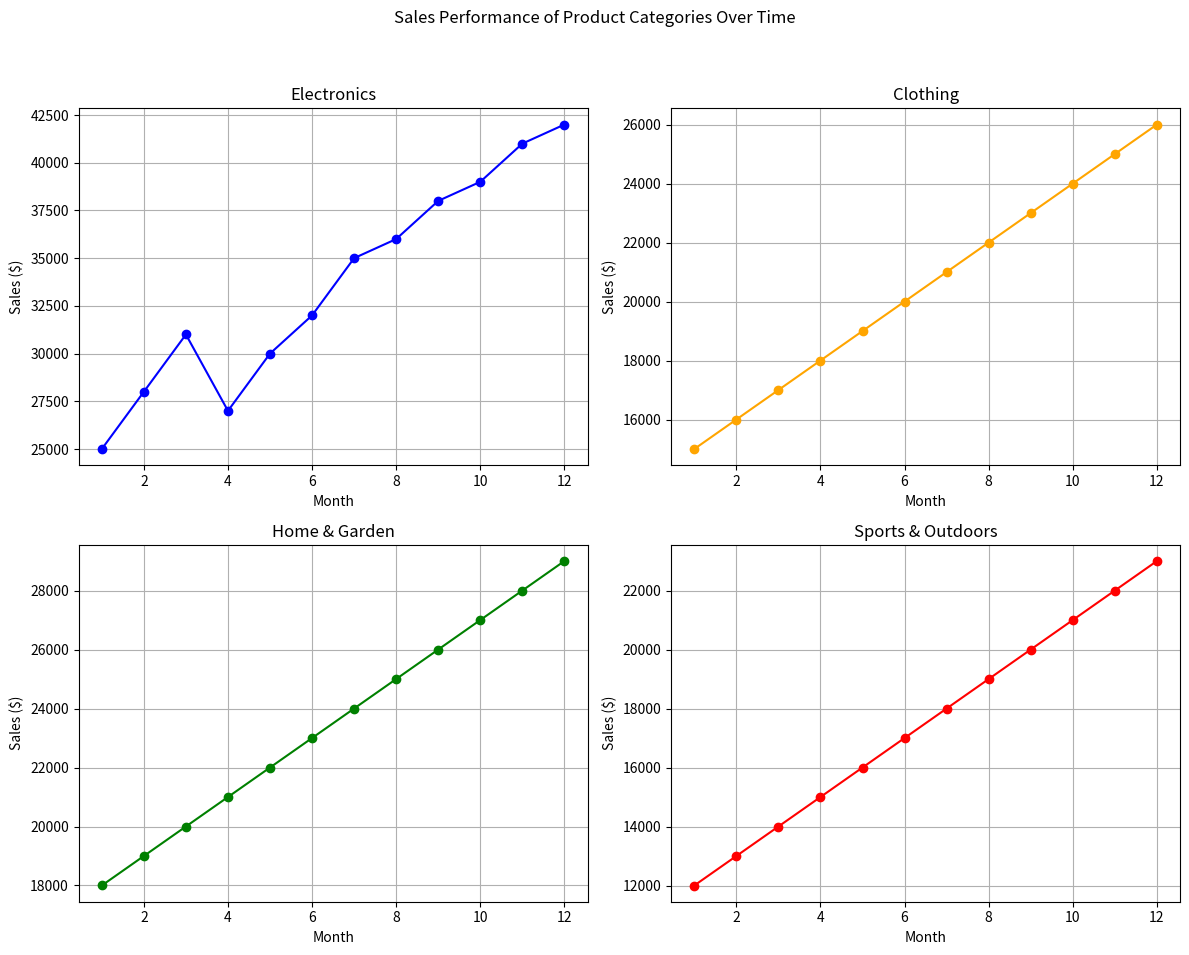

Reproduce this figure in Python.
"""2.Suppose you're a sales manager for an e-commerce company, and you want to create a figure with subplots to compare the sales performance of different product categories over time. You have sales data for four product categories: Electronics, Clothing, Home & Garden, and Sports & Outdoors. Share your conclusion/analysis.
Input: months = np.arange(1, 13) 
electronics_sales = np.array([25000, 28000, 31000, 27000, 30000, 32000, 35000, 36000, 38000, 39000, 41000, 42000]) 
clothing_sales = np.array([15000, 16000, 17000, 18000, 19000, 20000, 21000, 22000, 23000, 24000, 25000, 26000]) 
home_garden_sales = np.array([18000, 19000, 20000, 21000, 22000, 23000, 24000, 25000, 26000, 27000, 28000, 29000])
sports_outdoors_sales = np.array([12000, 13000, 14000, 15000, 16000, 17000, 18000, 19000, 20000, 21000, 22000, 23000])"""

import numpy as np
import matplotlib.pyplot as plt

# Data
months = np.arange(1, 13)
electronics_sales = np.array([25000, 28000, 31000, 27000, 30000, 32000, 35000, 36000, 38000, 39000, 41000, 42000])
clothing_sales = np.array([15000, 16000, 17000, 18000, 19000, 20000, 21000, 22000, 23000, 24000, 25000, 26000])
home_garden_sales = np.array([18000, 19000, 20000, 21000, 22000, 23000, 24000, 25000, 26000, 27000, 28000, 29000])
sports_outdoors_sales = np.array([12000, 13000, 14000, 15000, 16000, 17000, 18000, 19000, 20000, 21000, 22000, 23000])

# Create subplots
fig, axs = plt.subplots(2, 2, figsize=(12, 10))
fig.suptitle('Sales Performance of Product Categories Over Time')

# Electronics
axs[0, 0].plot(months, electronics_sales, marker='o', color='blue')
axs[0, 0].set_title('Electronics')
axs[0, 0].set_xlabel('Month')
axs[0, 0].set_ylabel('Sales ($)')
axs[0, 0].grid()

# Clothing
axs[0, 1].plot(months, clothing_sales, marker='o', color='orange')
axs[0, 1].set_title('Clothing')
axs[0, 1].set_xlabel('Month')
axs[0, 1].set_ylabel('Sales ($)')
axs[0, 1].grid()

# Home & Garden
axs[1, 0].plot(months, home_garden_sales, marker='o', color='green')
axs[1, 0].set_title('Home & Garden')
axs[1, 0].set_xlabel('Month')
axs[1, 0].set_ylabel('Sales ($)')
axs[1, 0].grid()

# Sports & Outdoors
axs[1, 1].plot(months, sports_outdoors_sales, marker='o', color='red')
axs[1, 1].set_title('Sports & Outdoors')
axs[1, 1].set_xlabel('Month')
axs[1, 1].set_ylabel('Sales ($)')
axs[1, 1].grid()

plt.tight_layout(rect=[0, 0.03, 1, 0.95])
plt.show()
